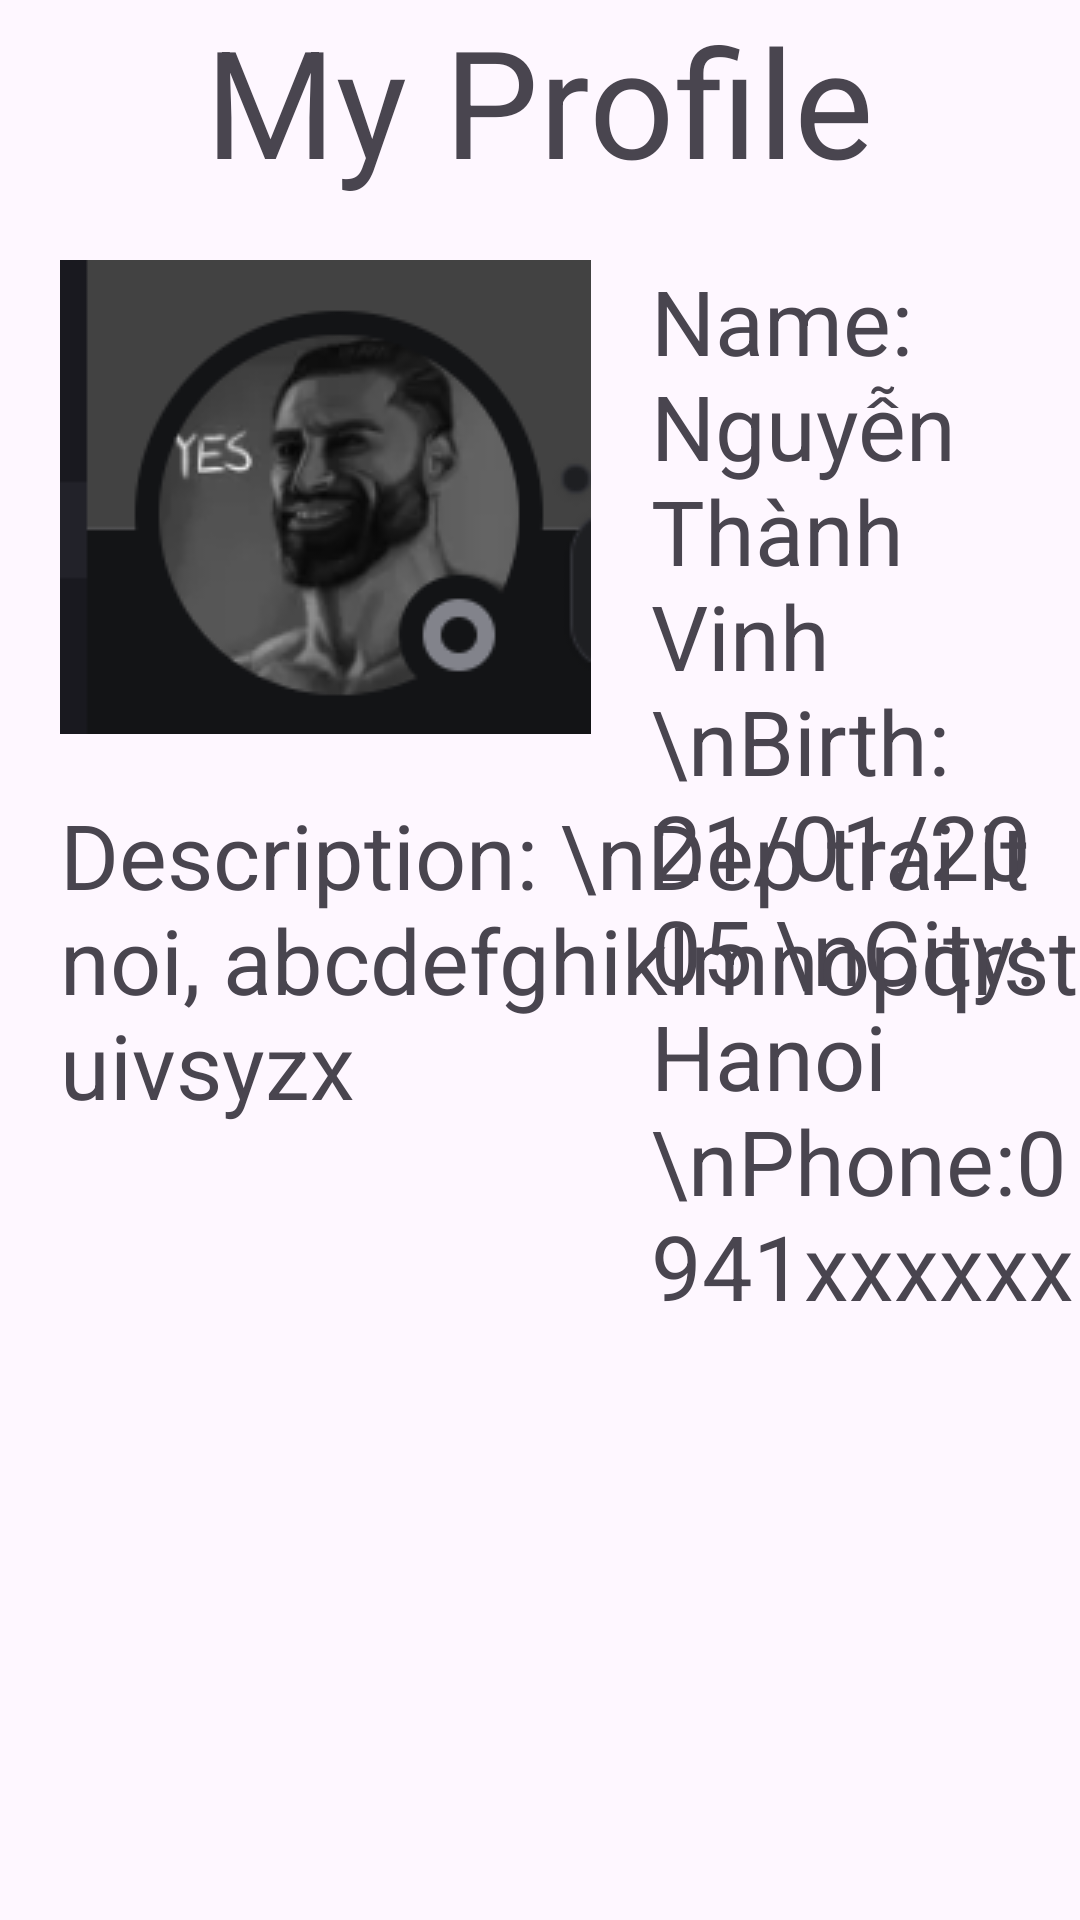

Layout XML and referenced resources for this Android screen:
<!-- AndroidManifest.xml: application theme Theme.CampusExpenes -->
<!-- res/layout/portfolio_relative_layout.xml -->
<?xml version="1.0" encoding="utf-8"?>
<RelativeLayout xmlns:android="http://schemas.android.com/apk/res/android"
    android:layout_width="match_parent"
    android:layout_height="match_parent">
    <TextView
        android:layout_width="wrap_content"
        android:layout_height="wrap_content"
        android:text="My Profile"
        android:textSize="50dp"
        android:layout_centerHorizontal="true"
        android:id="@+id/txtMyprofile">
    </TextView>
    <ImageView
        android:layout_width="wrap_content"
        android:layout_height="wrap_content"
        android:src="@drawable/img"
        android:layout_below="@+id/txtMyprofile"
        android:layout_margin="20dp"
        android:id="@+id/img">
    </ImageView>
    <TextView
        android:layout_width="wrap_content"
        android:layout_height="wrap_content"
        android:layout_toRightOf="@+id/img"
        android:text="Name: Nguyễn Thành Vinh \nBirth: 21/01/2005 \nCity: Hanoi \nPhone:0941xxxxxx"
        android:layout_below="@id/txtMyprofile"
        android:textSize="30dp"
        android:layout_marginTop="20dp">
    </TextView>
    <TextView
        android:layout_width="wrap_content"
        android:layout_height="wrap_content"
        android:layout_below="@+id/img"
        android:textSize="30dp"
        android:layout_marginLeft="20dp"
        android:text="Description: \nDep trai it noi, abcdefghiklmnopqrstuivsyzx">
    </TextView>
</RelativeLayout>
<!-- resources referenced by this layout -->
<resources>
  <!-- drawable img: png bitmap (drawable, 14475 bytes) -->
  <style name="Theme.CampusExpenes" parent="Base.Theme.CampusExpenes" />
  <style name="Base.Theme.CampusExpenes" parent="Theme.Material3.DayNight.NoActionBar">
          
          
      </style>
</resources>
